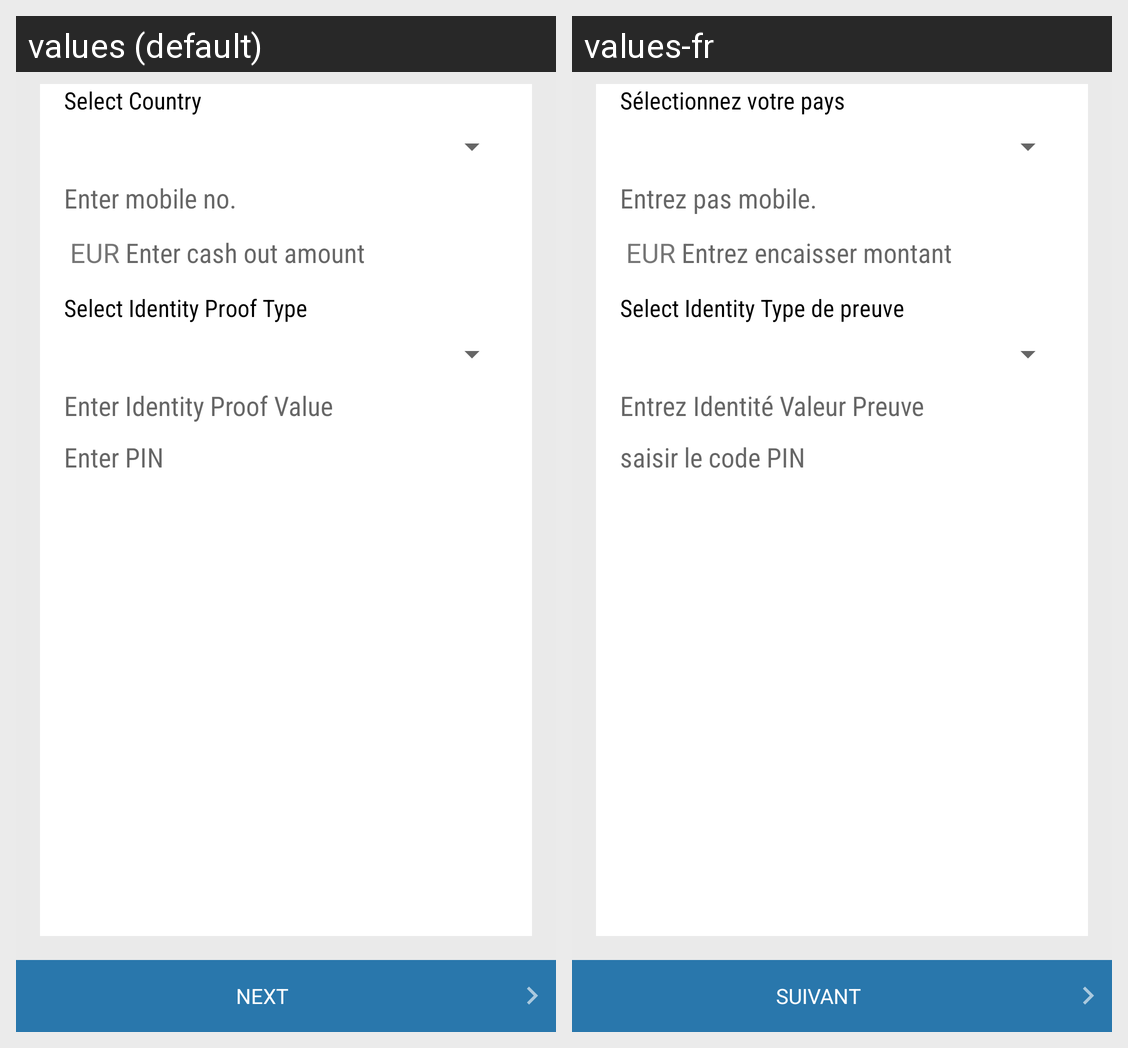

Strings drawn on this Android screen and how each of the app's shown locales translates them:
Android screen res/layout/fragment_cash_out.xml rendered under 2 locales, left to right: values (default), values-fr. Device: Nexus 5 (rendered at 1080×1920; each locale shown at half size, 540×960, under a caption strip naming it); theme Theme.IOSched.
Strings drawn on this screen, with the default value and each locale's value (text and hints the layout hard-codes, and strings that could not be matched under every locale, appear in the picture but are not listed):

btn_next
  values: NEXT
  values-fr: SUIVANT

select_country
  values: Select Country
  values-fr: Sélectionnez votre pays

enter_mobile
  values: Enter mobile no.
  values-fr: Entrez pas mobile.

fragment_cash_out_EUR
  values: EUR
  values-fr: EUR

enter_cashout_amount
  values: Enter cash out amount
  values-fr: Entrez encaisser montant

fragment_cash_out_fragment_cash_out_SELECTIDPROOFTYPE
  values: Select Identity Proof Type
  values-fr: Select Identity Type de preuve

enter_form_id
  values: Enter Identity Proof Value
  values-fr: Entrez Identité Valeur Preuve

enter_pin
  values: Enter PIN
  values-fr: saisir le code PIN
